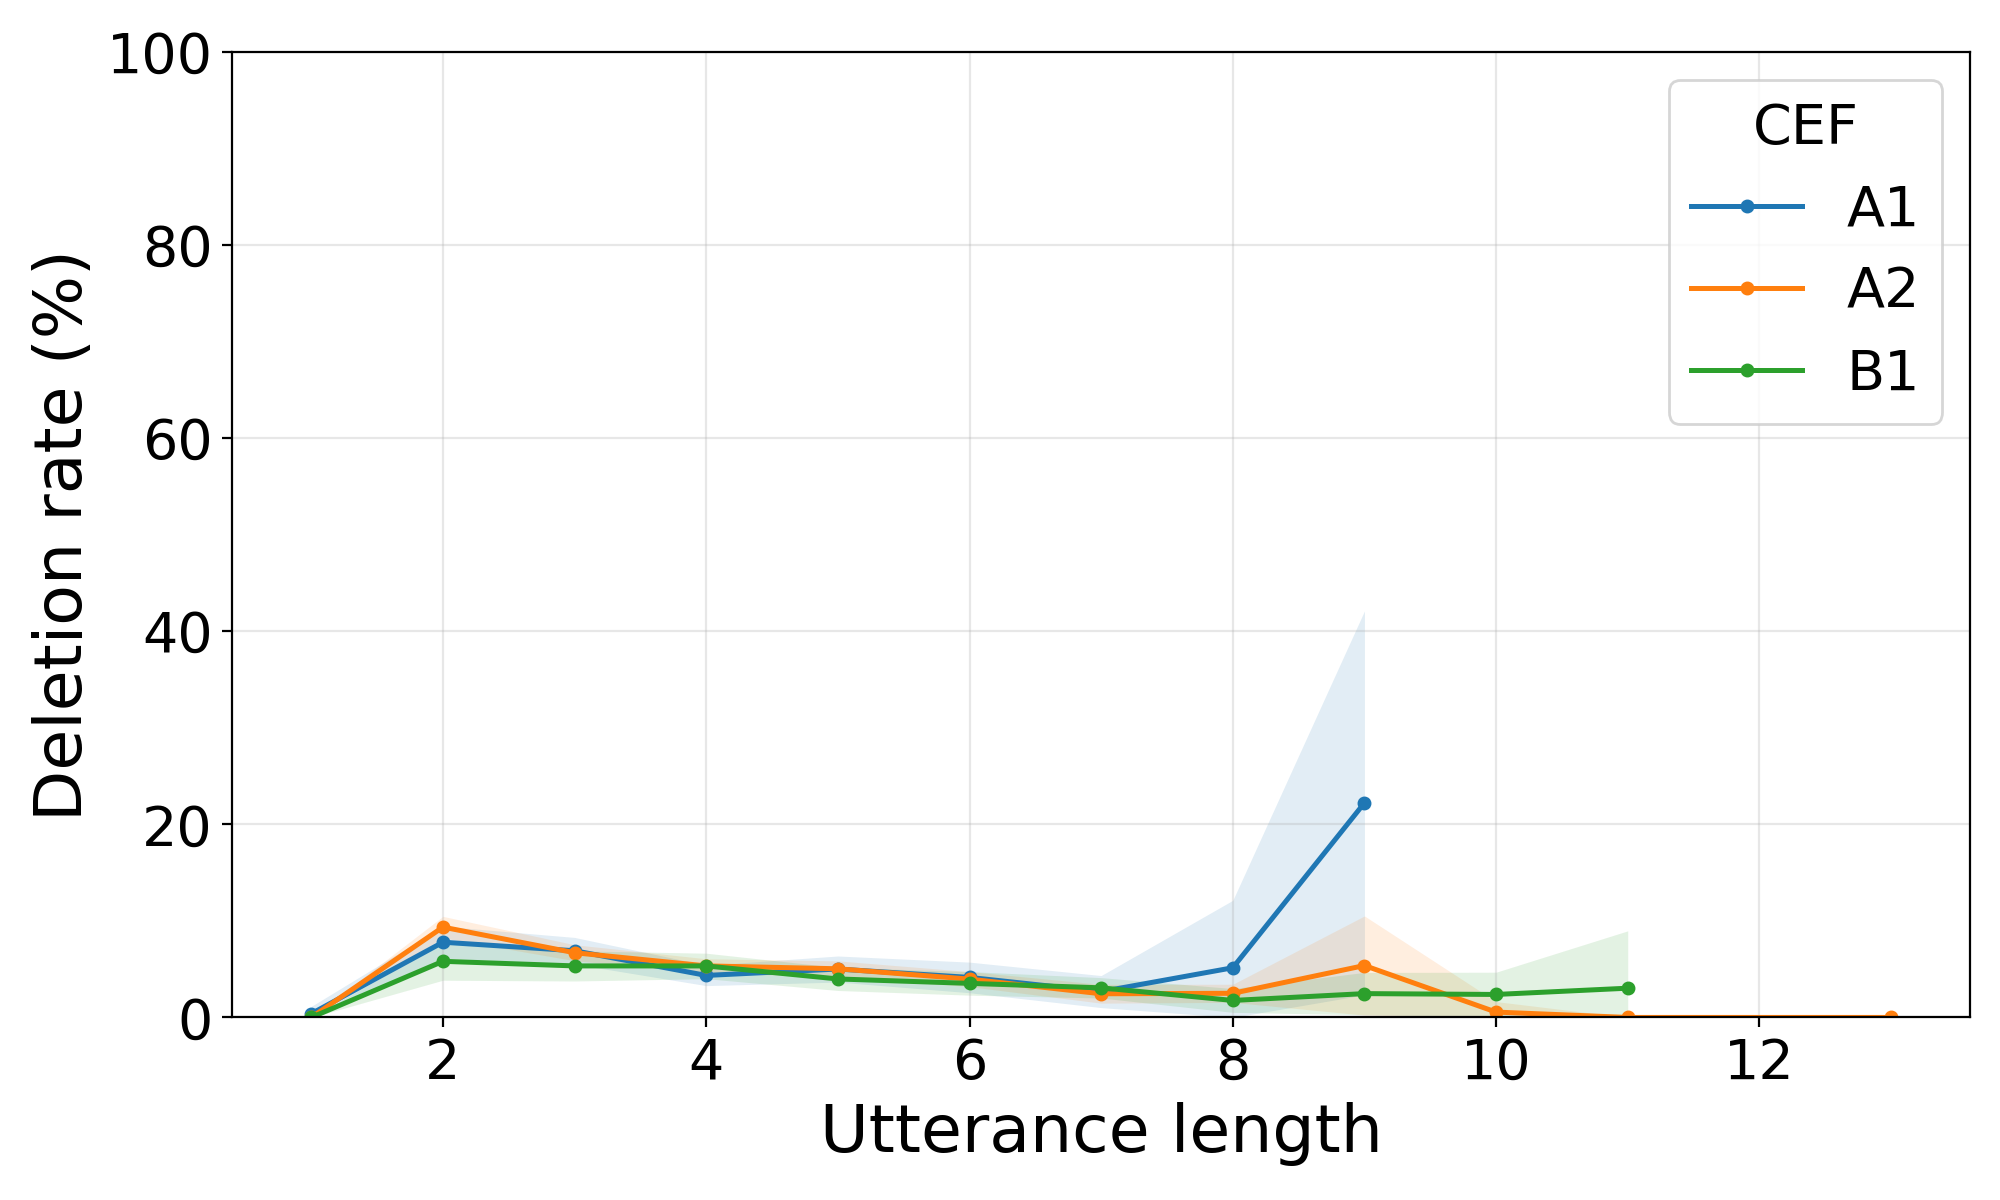

The table this chart was drawn from, first rows:
speech, model, cef, utterance_length, utterance_count, deletion_rate, deletion_rate_ci_lower, deletion_rate_ci_upper
read, chirp, A1, 1, 258, 0.003876, 0.0, 0.01147
read, chirp, A1, 2, 462, 0.07792, 0.06137, 0.09448
read, chirp, A1, 3, 579, 0.06908, 0.05529, 0.08288
read, chirp, A1, 4, 563, 0.04352, 0.03296, 0.05408
read, chirp, A1, 5, 339, 0.05015, 0.03666, 0.06364
read, chirp, A1, 6, 197, 0.04145, 0.02561, 0.0573
read, chirp, A1, 7, 80, 0.02679, 0.01019, 0.04338
read, chirp, A1, 8, 17, 0.05147, 0.0, 0.1213
read, chirp, A1, 9, 9, 0.2222, 0.02342, 0.421
read, chirp, A2, 1, 696, 0.0, 0.0, 0.0
read, chirp, A2, 2, 1181, 0.09356, 0.08244, 0.1047
read, chirp, A2, 3, 1447, 0.06703, 0.05878, 0.0753
read, chirp, A2, 4, 1320, 0.05341, 0.04602, 0.0608
read, chirp, A2, 5, 841, 0.05042, 0.04225, 0.05858
read, chirp, A2, 6, 554, 0.03971, 0.03191, 0.04751
read, chirp, A2, 7, 233, 0.02453, 0.01481, 0.03424
read, chirp, A2, 8, 140, 0.025, 0.01564, 0.03436
read, chirp, A2, 9, 31, 0.05376, 0.002395, 0.1051
read, chirp, A2, 10, 18, 0.005556, 0.0, 0.01644
read, chirp, A2, 11, 2, 0.0, 0.0, 0.0
read, chirp, A2, 13, 1, 0.0, 0.0, 0.0
read, chirp, B1, 1, 134, 0.0, 0.0, 0.0
read, chirp, B1, 2, 258, 0.05814, 0.03854, 0.07774
read, chirp, B1, 3, 331, 0.05337, 0.03774, 0.069
read, chirp, B1, 4, 403, 0.05335, 0.04015, 0.06655
read, chirp, B1, 5, 286, 0.03986, 0.02792, 0.0518
read, chirp, B1, 6, 255, 0.03529, 0.02308, 0.04751
read, chirp, B1, 7, 163, 0.03068, 0.02013, 0.04122
read, chirp, B1, 8, 71, 0.01761, 0.005274, 0.02994
read, chirp, B1, 9, 18, 0.02469, 0.002732, 0.04665
read, chirp, B1, 10, 21, 0.02381, 0.000758, 0.04686
read, chirp, B1, 11, 3, 0.0303, 0.0, 0.0897
